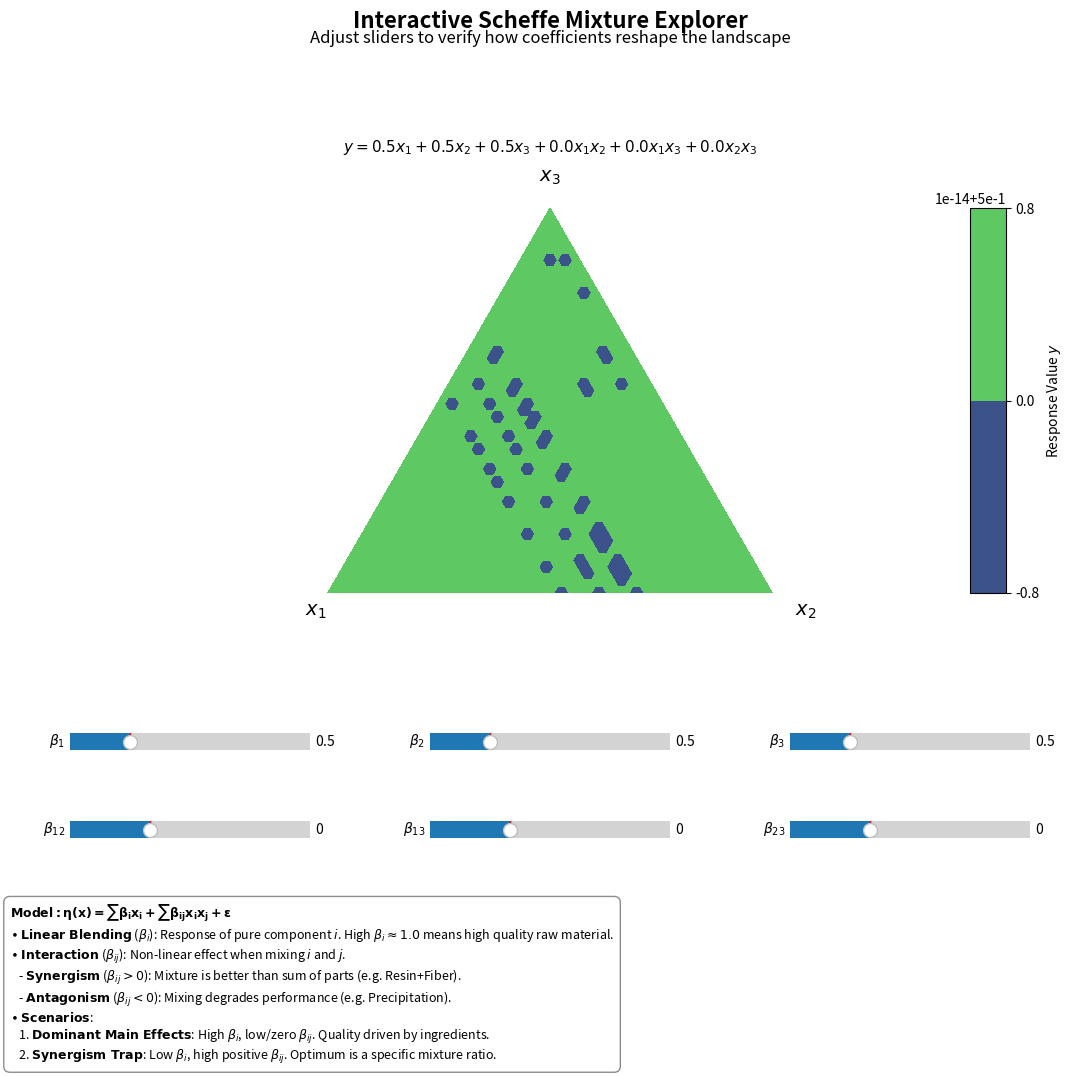

Write the Python code that produced this figure.
import numpy as np
import matplotlib.pyplot as plt
import matplotlib.tri as tri
from matplotlib.widgets import Slider

def barycentric_to_cartesian(x1, x2, x3):
    """Project 3D barycentric to 2D Cartesian."""
    x = 0.5 * (2 * x2 + x3)
    y = (np.sqrt(3) / 2) * x3
    return x, y

def generate_grid(n=50):
    """Pre-compute the grid points to speed up interactive rendering."""
    x_lin = np.linspace(0, 1, n)
    y_lin = np.linspace(0, 1, n)
    
    points_bary = [] # (x1, x2, x3)
    points_cart_x = []
    points_cart_y = []
    
    for x1 in x_lin:
        for x2 in y_lin:
            if x1 + x2 <= 1.0 + 1e-9:
                x3 = 1.0 - x1 - x2
                points_bary.append([x1, x2, x3])
                cx, cy = barycentric_to_cartesian(x1, x2, x3)
                points_cart_x.append(cx)
                points_cart_y.append(cy)
                
    return np.array(points_bary), points_cart_x, points_cart_y

def run_interactive():
    # 1. Setup Data
    Bary, CartX, CartY = generate_grid(n=60)
    triang = tri.Triangulation(CartX, CartY)
    
    # Initial Coefficients
    # Linear: b1, b2, b3
    # Interaction: b12, b13, b23
    init_params = [0.5, 0.5, 0.5, 0.0, 0.0, 0.0]

    # 2. Setup Figure
    # Increase height to accommodate legend at bottom
    fig, ax = plt.subplots(figsize=(12, 11))
    # Adjust margins: top for title/eq, bottom for sliders + legend
    # CHANGED: top=0.80 to give more room for titles
    plt.subplots_adjust(left=0.1, bottom=0.45, top=0.80) 
    
    # Instructions Title
    fig.suptitle("Interactive Scheffe Mixture Explorer", fontsize=16, fontweight='bold', y=0.98)
    fig.text(0.5, 0.95, "Adjust sliders to verify how coefficients reshape the landscape", 
             ha='center', fontsize=12, style='italic')

    # 3. Initial Plot function
    def calculate_z(params):
        b1, b2, b3, b12, b13, b23 = params
        x1, x2, x3 = Bary[:, 0], Bary[:, 1], Bary[:, 2]
        
        linear = b1*x1 + b2*x2 + b3*x3
        interaction = b12*x1*x2 + b13*x1*x3 + b23*x2*x3
        return linear + interaction

    z = calculate_z(init_params)
    contour = ax.tricontourf(triang, z, levels=14, cmap='viridis')
    ax.axis('equal')
    ax.axis('off')
    
    # Labels
    # Vertices: x1 (bottom-left), x2 (bottom-right), x3 (top-center)
    ax.text(-0.05, -0.05, "$x_1$", fontsize=14, fontweight='bold')
    ax.text(1.05, -0.05, "$x_2$", fontsize=14, fontweight='bold')
    # x3 label: ensure it is clearly separate from the equation title above
    # CHANGED: +0.06 instead of +0.08, slightly closer to tip but title is moved up
    ax.text(0.5, np.sqrt(3)/2 + 0.06, "$x_3$", fontsize=14, fontweight='bold', ha='center')

    # Equation Title
    # We use ax.set_title with padding to place it above x3.
    eqn = (f"$y = {init_params[0]:.1f}x_1 + {init_params[1]:.1f}x_2 + {init_params[2]:.1f}x_3 "
           f"+ {init_params[3]:.1f}x_1x_2 + {init_params[4]:.1f}x_1x_3 + {init_params[5]:.1f}x_2x_3$")
    # CHANGED: pad=40 to push title higher
    title_obj = ax.set_title(eqn, fontsize=11, pad=40)

    # 4. Create Sliders
    # Position: [left, bottom, width, height]
    # Move them down to make room for plot
    slider_y_start = 0.30
    ax_b1 = plt.axes([0.1, slider_y_start, 0.2, 0.03])
    ax_b2 = plt.axes([0.4, slider_y_start, 0.2, 0.03])
    ax_b3 = plt.axes([0.7, slider_y_start, 0.2, 0.03])
    
    ax_b12 = plt.axes([0.1, slider_y_start - 0.08, 0.2, 0.03])
    ax_b13 = plt.axes([0.4, slider_y_start - 0.08, 0.2, 0.03])
    ax_b23 = plt.axes([0.7, slider_y_start - 0.08, 0.2, 0.03])

    s_b1 = Slider(ax_b1, r'$\beta_1$', 0.0, 2.0, valinit=0.5)
    s_b2 = Slider(ax_b2, r'$\beta_2$', 0.0, 2.0, valinit=0.5)
    s_b3 = Slider(ax_b3, r'$\beta_3$', 0.0, 2.0, valinit=0.5)
    
    s_b12 = Slider(ax_b12, r'$\beta_{12}$', -5.0, 10.0, valinit=0.0)
    s_b13 = Slider(ax_b13, r'$\beta_{13}$', -5.0, 10.0, valinit=0.0)
    s_b23 = Slider(ax_b23, r'$\beta_{23}$', -5.0, 10.0, valinit=0.0)

    # 5. Legend / Explanation Text (Bottom)
    legend_text = (
        r"$\bf{Model}: \eta(x) = \sum \beta_i x_i + \sum \beta_{ij} x_i x_j + \epsilon$" + "\n"
        r"$\bullet$ $\bf{Linear\ Blending}$ ($\beta_i$): Response of pure component $i$. High $\beta_i \approx 1.0$ means high quality raw material." + "\n"
        r"$\bullet$ $\bf{Interaction}$ ($\beta_{ij}$): Non-linear effect when mixing $i$ and $j$." + "\n"
        r"   - $\bf{Synergism}$ ($\beta_{ij} > 0$): Mixture is better than sum of parts (e.g. Resin+Fiber)." + "\n"
        r"   - $\bf{Antagonism}$ ($\beta_{ij} < 0$): Mixing degrades performance (e.g. Precipitation)." + "\n"
        r"$\bullet$ $\bf{Scenarios}$:" + "\n"
        r"   1. $\bf{Dominant\ Main\ Effects}$: High $\beta_i$, low/zero $\beta_{ij}$. Quality driven by ingredients." + "\n"
        r"   2. $\bf{Synergism\ Trap}$: Low $\beta_i$, high positive $\beta_{ij}$. Optimum is a specific mixture ratio."
    )
    
    # Place text box at the bottom
    fig.text(0.05, 0.02, legend_text, fontsize=9, ha='left', va='bottom', 
             bbox=dict(boxstyle="round,pad=0.5", fc="white", ec="gray", alpha=0.9))

    # Colorbar Axis
    # Add an axis for colorbar on the right side of the contour plot
    # [left, bottom, width, height]
    cbar_ax = fig.add_axes([0.85, 0.45, 0.03, 0.35])
    cbar = fig.colorbar(contour, cax=cbar_ax)
    cbar.set_label('Response Value $y$', fontsize=10)

    # 6. Update Function
    def update(val):
        params = [s_b1.val, s_b2.val, s_b3.val, 
                  s_b12.val, s_b13.val, s_b23.val]
        
        new_z = calculate_z(params)
        
        # Update contour
        ax.clear()
        ax.axis('equal')
        ax.axis('off')
        
        # Re-plot contour
        # Use vmin/vmax based on current data range or fixed range if desired
        # Here letting it auto-scale to show local contrast
        cntr = ax.tricontourf(triang, new_z, levels=14, cmap='viridis')
        
        # Update Colorbar
        # We need to clear the colorbar axis and draw a new one
        cbar_ax.clear()
        cbar_new = fig.colorbar(cntr, cax=cbar_ax)
        cbar_new.set_label('Response Value $y$', fontsize=10)
        
        # Redraw labels
        ax.text(-0.05, -0.05, "$x_1$", fontsize=14, fontweight='bold')
        ax.text(1.05, -0.05, "$x_2$", fontsize=14, fontweight='bold')
        # CHANGED: +0.06
        ax.text(0.5, np.sqrt(3)/2 + 0.06, "$x_3$", fontsize=14, fontweight='bold', ha='center')
        
        # Update Equation Title
        eqn = (f"$y = {params[0]:.1f}x_1 + {params[1]:.1f}x_2 + {params[2]:.1f}x_3 "
               f"+ {params[3]:.1f}x_1x_2 + {params[4]:.1f}x_1x_3 + {params[5]:.1f}x_2x_3$")
        # Split if too long just in case
        if len(eqn) > 80:
             # simplistic split
             mid = len(eqn)//2
             split_plus = eqn.find('+', mid)
             if split_plus != -1:
                 eqn = eqn[:split_plus] + "$\n$" + eqn[split_plus:]
                 
        # CHANGED: pad=40
        ax.set_title(eqn, fontsize=11, pad=40)
        
        fig.canvas.draw_idle()

    # Register updaters
    s_b1.on_changed(update)
    s_b2.on_changed(update)
    s_b3.on_changed(update)
    s_b12.on_changed(update)
    s_b13.on_changed(update)
    s_b23.on_changed(update)

    print("Interactive Interface Loaded. Adjust sliders to explore.")
    plt.show()

if __name__ == "__main__":
    run_interactive()